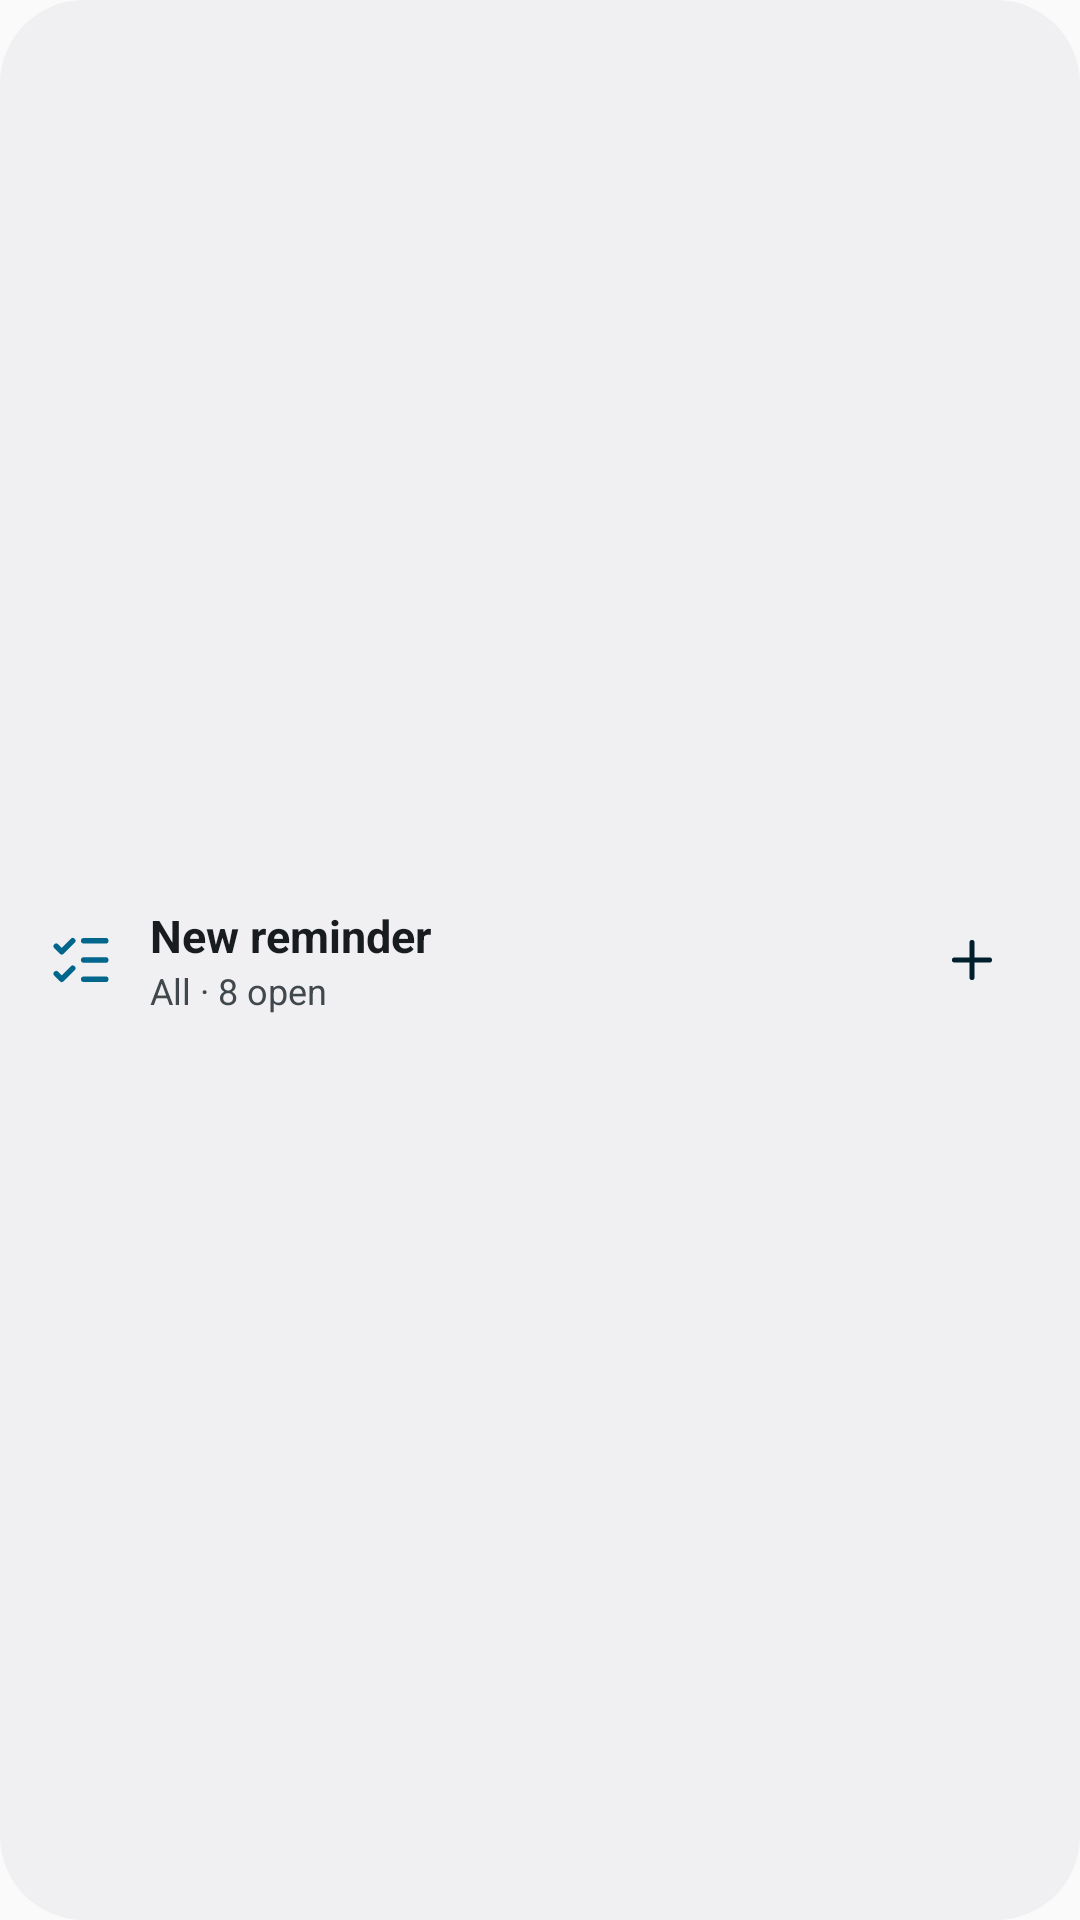

Reconstruct the res/layout file that produces this screen, plus the resources it refers to.
<!-- AndroidManifest.xml: application theme Theme.Skykeep -->
<!-- res/layout/widget_quick_add_preview.xml -->
<?xml version="1.0" encoding="utf-8"?>
<LinearLayout xmlns:android="http://schemas.android.com/apk/res/android"
    android:layout_width="match_parent"
    android:layout_height="match_parent"
    android:background="@drawable/widget_bg_rounded"
    android:gravity="center_vertical"
    android:orientation="horizontal"
    android:paddingHorizontal="16dp"
    android:paddingVertical="10dp">

    <ImageView
        android:layout_width="22dp"
        android:layout_height="22dp"
        android:contentDescription="@null"
        android:src="@drawable/ic_reminders"
        android:tint="@color/widget_primary" />

    <LinearLayout
        android:layout_width="0dp"
        android:layout_height="wrap_content"
        android:layout_marginStart="12dp"
        android:layout_weight="1"
        android:orientation="vertical">

        <TextView
            android:layout_width="wrap_content"
            android:layout_height="wrap_content"
            android:text="New reminder"
            android:textColor="@color/widget_on_surface"
            android:textSize="15sp"
            android:textStyle="bold" />

        <TextView
            android:layout_width="wrap_content"
            android:layout_height="wrap_content"
            android:text="All · 8 open"
            android:textColor="@color/widget_on_surface_variant"
            android:textSize="12sp" />
    </LinearLayout>

    <LinearLayout
        android:layout_width="40dp"
        android:layout_height="40dp"
        android:background="@drawable/widget_pill_primary"
        android:gravity="center">

        <ImageView
            android:layout_width="20dp"
            android:layout_height="20dp"
            android:contentDescription="@null"
            android:src="@drawable/ic_add"
            android:tint="@color/widget_on_primary_container" />
    </LinearLayout>
</LinearLayout>
<!-- resources referenced by this layout -->
<resources>
  <color name="widget_on_primary_container">#FF002E5F</color>
  <color name="widget_on_surface">#FF151A22</color>
  <color name="widget_on_surface_variant">#FF475161</color>
  <color name="widget_primary">#FF0068D6</color>
  <!-- drawable ic_add (drawable) -->
  <?xml version="1.0" encoding="utf-8"?>
  <vector xmlns:android="http://schemas.android.com/apk/res/android"
      android:width="24dp" android:height="24dp" android:viewportWidth="24" android:viewportHeight="24">
      <path android:pathData="M5 12h14" android:strokeColor="#FF000000" android:strokeWidth="2"
          android:strokeLineCap="round" android:strokeLineJoin="round" android:fillColor="#00000000" />
      <path android:pathData="M12 5v14" android:strokeColor="#FF000000" android:strokeWidth="2"
          android:strokeLineCap="round" android:strokeLineJoin="round" android:fillColor="#00000000" />
  </vector>
  <!-- drawable ic_reminders (drawable) -->
  <?xml version="1.0" encoding="utf-8"?>
  <vector xmlns:android="http://schemas.android.com/apk/res/android"
      android:width="24dp" android:height="24dp" android:viewportWidth="24" android:viewportHeight="24">
      <path android:pathData="M13 5h8" android:strokeColor="#FF000000" android:strokeWidth="2"
          android:strokeLineCap="round" android:strokeLineJoin="round" android:fillColor="#00000000" />
      <path android:pathData="M13 12h8" android:strokeColor="#FF000000" android:strokeWidth="2"
          android:strokeLineCap="round" android:strokeLineJoin="round" android:fillColor="#00000000" />
      <path android:pathData="M13 19h8" android:strokeColor="#FF000000" android:strokeWidth="2"
          android:strokeLineCap="round" android:strokeLineJoin="round" android:fillColor="#00000000" />
      <path android:pathData="m3 17 2 2 4-4" android:strokeColor="#FF000000" android:strokeWidth="2"
          android:strokeLineCap="round" android:strokeLineJoin="round" android:fillColor="#00000000" />
      <path android:pathData="m3 7 2 2 4-4" android:strokeColor="#FF000000" android:strokeWidth="2"
          android:strokeLineCap="round" android:strokeLineJoin="round" android:fillColor="#00000000" />
  </vector>
  <!-- drawable widget_bg_rounded (drawable) -->
  <?xml version="1.0" encoding="utf-8"?>
  <shape xmlns:android="http://schemas.android.com/apk/res/android" android:shape="rectangle">
      <solid android:color="@color/widget_surface" />
      <corners android:radius="@dimen/widget_bg_radius" />
  </shape>
  <style name="Theme.Skykeep" parent="android:Theme.Material.Light.NoActionBar" />
  <color name="widget_surface">#FFEEF2F7</color>
  <dimen name="widget_bg_radius">24dp</dimen>
</resources>
